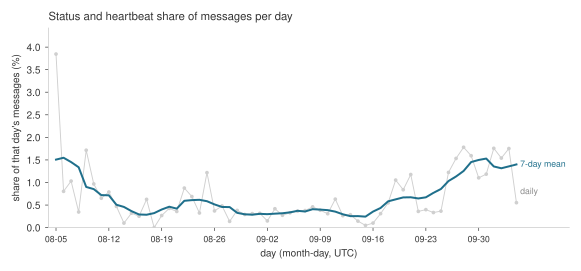

Values plotted in this chart, from the file beside it:
date, messages, share_pct, mean_7d_pct
2026-08-05, 26, 3.846, 1.507
2026-08-06, 1120, 0.804, 1.548
2026-08-07, 970, 1.031, 1.452
2026-08-08, 866, 0.346, 1.337
2026-08-09, 991, 1.715, 0.901
2026-08-10, 1136, 0.968, 0.853
2026-08-11, 1076, 0.651, 0.72
2026-08-12, 1014, 0.789, 0.716
2026-08-13, 1061, 0.471, 0.507
2026-08-14, 1000, 0.1, 0.458
2026-08-15, 937, 0.32, 0.365
2026-08-16, 794, 0.252, 0.291
2026-08-17, 799, 0.626, 0.285
2026-08-18, 761, 0.0, 0.321
2026-08-19, 747, 0.268, 0.401
2026-08-20, 704, 0.426, 0.463
2026-08-21, 838, 0.358, 0.42
2026-08-22, 2398, 0.876, 0.594
2026-08-23, 2179, 0.688, 0.609
2026-08-24, 2776, 0.324, 0.616
2026-08-25, 2709, 1.218, 0.585
2026-08-26, 2432, 0.37, 0.514
2026-08-27, 2291, 0.48, 0.457
2026-08-28, 2173, 0.138, 0.455
2026-08-29, 2098, 0.381, 0.327
2026-08-30, 2063, 0.291, 0.295
2026-08-31, 1933, 0.31, 0.286
2026-09-01, 1890, 0.317, 0.305
2026-09-02, 2022, 0.148, 0.298
2026-09-03, 1915, 0.418, 0.309
2026-09-04, 1830, 0.273, 0.318
2026-09-05, 1831, 0.328, 0.338
2026-09-06, 1914, 0.366, 0.372
2026-09-07, 2123, 0.377, 0.357
2026-09-08, 2178, 0.459, 0.408
2026-09-09, 2079, 0.385, 0.399
2026-09-10, 2274, 0.308, 0.387
2026-09-11, 2219, 0.631, 0.354
2026-09-12, 2269, 0.264, 0.295
2026-09-13, 2104, 0.285, 0.254
2026-09-14, 2089, 0.144, 0.255
2026-09-15, 2055, 0.049, 0.243
2026-09-16, 2008, 0.1, 0.355
2026-09-17, 1944, 0.309, 0.435
2026-09-18, 1826, 0.548, 0.582
2026-09-19, 1805, 1.053, 0.626
2026-09-20, 1787, 0.839, 0.669
2026-09-21, 1785, 1.176, 0.672
2026-09-22, 1671, 0.359, 0.646
2026-09-23, 1759, 0.398, 0.671
2026-09-24, 1794, 0.334, 0.77
2026-09-25, 1646, 0.365, 0.856
2026-09-26, 1635, 1.223, 1.032
2026-09-27, 1631, 1.533, 1.133
2026-09-28, 1573, 1.78, 1.255
2026-09-29, 1820, 1.593, 1.453
2026-09-30, 1541, 1.103, 1.499
2026-10-01, 1519, 1.185, 1.53
2026-10-02, 1480, 1.757, 1.355
2026-10-03, 1363, 1.541, 1.315
... 2 more rows
